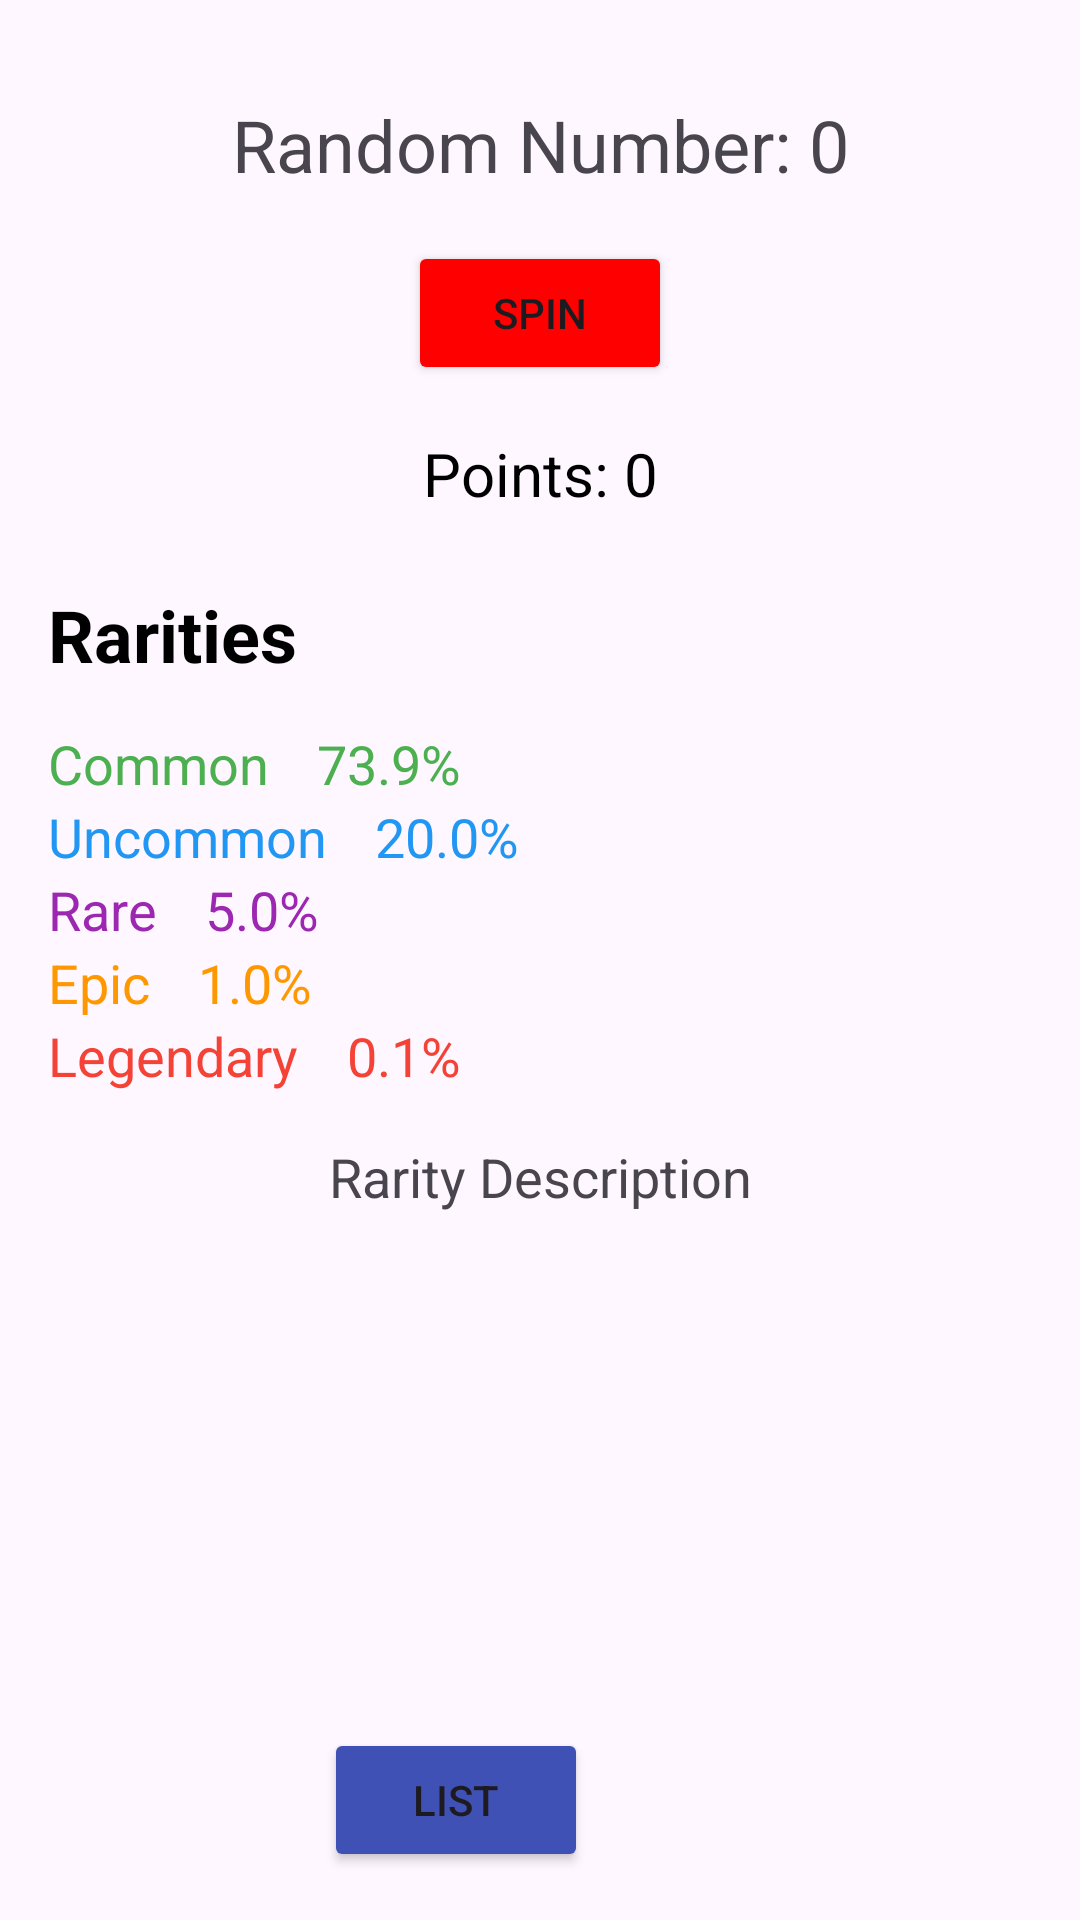

Layout XML and referenced resources for this Android screen:
<!-- AndroidManifest.xml: application theme Theme.RNG_Game -->
<!-- res/layout/rng_game.xml -->
<androidx.constraintlayout.widget.ConstraintLayout xmlns:android="http://schemas.android.com/apk/res/android"
    xmlns:app="http://schemas.android.com/apk/res-auto"
    xmlns:tools="http://schemas.android.com/tools"
    android:id="@+id/gameLayout"
    android:layout_width="match_parent"
    android:layout_height="match_parent"
    tools:context="rng_game.MainActivity">

    <TextView
        android:id="@+id/randomNumberDisplay"
        android:layout_width="wrap_content"
        android:layout_height="wrap_content"
        android:text="Random Number: 0"
        android:textSize="24sp"
        android:layout_marginTop="32dp"
        app:layout_constraintTop_toTopOf="parent"
        app:layout_constraintStart_toStartOf="parent"
        app:layout_constraintEnd_toEndOf="parent" />

    <Button
        android:id="@+id/spinButton"
        android:layout_width="wrap_content"
        android:layout_height="wrap_content"
        android:layout_marginTop="16dp"
        android:backgroundTint="#FF0000"
        android:text="Spin"
        app:layout_constraintEnd_toEndOf="parent"
        app:layout_constraintStart_toStartOf="parent"
        app:layout_constraintTop_toBottomOf="@id/randomNumberDisplay" />

    <TextView
        android:id="@+id/pointsCounter"
        android:layout_width="wrap_content"
        android:layout_height="wrap_content"
        android:text="Points: 0"
        android:textSize="20sp"
        android:textColor="#000000"
        app:layout_constraintTop_toBottomOf="@id/spinButton"
        app:layout_constraintStart_toStartOf="parent"
        app:layout_constraintEnd_toEndOf="parent"
        android:layout_marginTop="16dp"/>

    <Button
        android:id="@+id/listButton"
        android:layout_width="wrap_content"
        android:layout_height="wrap_content"
        android:layout_marginEnd="164dp"
        android:layout_marginBottom="16dp"
        android:backgroundTint="#3F51B5"
        android:onClick="onListClick"
        android:text="LIST"
        app:layout_constraintBottom_toBottomOf="parent"
        app:layout_constraintEnd_toEndOf="parent" />

    <LinearLayout
        android:id="@+id/raritiesTable"
        android:layout_width="wrap_content"
        android:layout_height="wrap_content"
        android:orientation="vertical"
        app:layout_constraintTop_toBottomOf="@id/pointsCounter"
        app:layout_constraintStart_toStartOf="parent"
        android:layout_marginTop="24dp"
        android:layout_marginStart="16dp">

        <TextView
            android:id="@+id/raritiesTitle"
            android:layout_width="match_parent"
            android:layout_height="47dp"
            android:layout_gravity="center"
            android:text="Rarities"
            android:textColor="#000000"
            android:textSize="24sp"
            android:textStyle="bold" />

        <LinearLayout
            android:layout_width="match_parent"
            android:layout_height="wrap_content"
            android:orientation="horizontal">

            <TextView
                android:layout_width="wrap_content"
                android:layout_height="wrap_content"
                android:text="Common"
                android:textSize="18sp"
                android:textColor="#4CAF50"/>

            <TextView
                android:layout_width="wrap_content"
                android:layout_height="wrap_content"
                android:text="73.9%"
                android:textSize="18sp"
                android:layout_marginStart="16dp"
                android:textColor="#4CAF50"/>
        </LinearLayout>

        <LinearLayout
            android:layout_width="match_parent"
            android:layout_height="wrap_content"
            android:orientation="horizontal">

            <TextView
                android:layout_width="wrap_content"
                android:layout_height="wrap_content"
                android:text="Uncommon"
                android:textSize="18sp"
                android:textColor="#2196F3"/>

            <TextView
                android:layout_width="wrap_content"
                android:layout_height="wrap_content"
                android:text="20.0%"
                android:textSize="18sp"
                android:layout_marginStart="16dp"
                android:textColor="#2196F3"/>
        </LinearLayout>

        <LinearLayout
            android:layout_width="match_parent"
            android:layout_height="wrap_content"
            android:orientation="horizontal">

            <TextView
                android:layout_width="wrap_content"
                android:layout_height="wrap_content"
                android:text="Rare"
                android:textSize="18sp"
                android:textColor="#9C27B0"/>

            <TextView
                android:layout_width="wrap_content"
                android:layout_height="wrap_content"
                android:text="5.0%"
                android:textSize="18sp"
                android:layout_marginStart="16dp"
                android:textColor="#9C27B0"/>
        </LinearLayout>

        <LinearLayout
            android:layout_width="match_parent"
            android:layout_height="wrap_content"
            android:orientation="horizontal">

            <TextView
                android:layout_width="wrap_content"
                android:layout_height="wrap_content"
                android:text="Epic"
                android:textSize="18sp"
                android:textColor="#FF9800"/>

            <TextView
                android:layout_width="wrap_content"
                android:layout_height="wrap_content"
                android:text="1.0%"
                android:textSize="18sp"
                android:layout_marginStart="16dp"
                android:textColor="#FF9800"/>
        </LinearLayout>

        
        <LinearLayout
            android:layout_width="match_parent"
            android:layout_height="wrap_content"
            android:orientation="horizontal">

            <TextView
                android:layout_width="wrap_content"
                android:layout_height="wrap_content"
                android:text="Legendary"
                android:textSize="18sp"
                android:textColor="#F44336"/>

            <TextView
                android:layout_width="wrap_content"
                android:layout_height="wrap_content"
                android:text="0.1%"
                android:textSize="18sp"
                android:layout_marginStart="16dp"
                android:textColor="#F44336"/>
        </LinearLayout>
    </LinearLayout>

    <TextView
        android:id="@+id/rarityDescription"
        android:layout_width="wrap_content"
        android:layout_height="wrap_content"
        android:text="Rarity Description"
        android:textSize="18sp"
        android:layout_marginTop="16dp"
        app:layout_constraintTop_toBottomOf="@id/raritiesTable"
        app:layout_constraintStart_toStartOf="parent"
        app:layout_constraintEnd_toEndOf="parent" />
</androidx.constraintlayout.widget.ConstraintLayout>
<!-- resources referenced by this layout -->
<resources>
  <style name="Theme.RNG_Game" parent="Base.Theme.RNG_Game" />
  <style name="Base.Theme.RNG_Game" parent="Theme.Material3.DayNight.NoActionBar">
          
          
      </style>
</resources>
